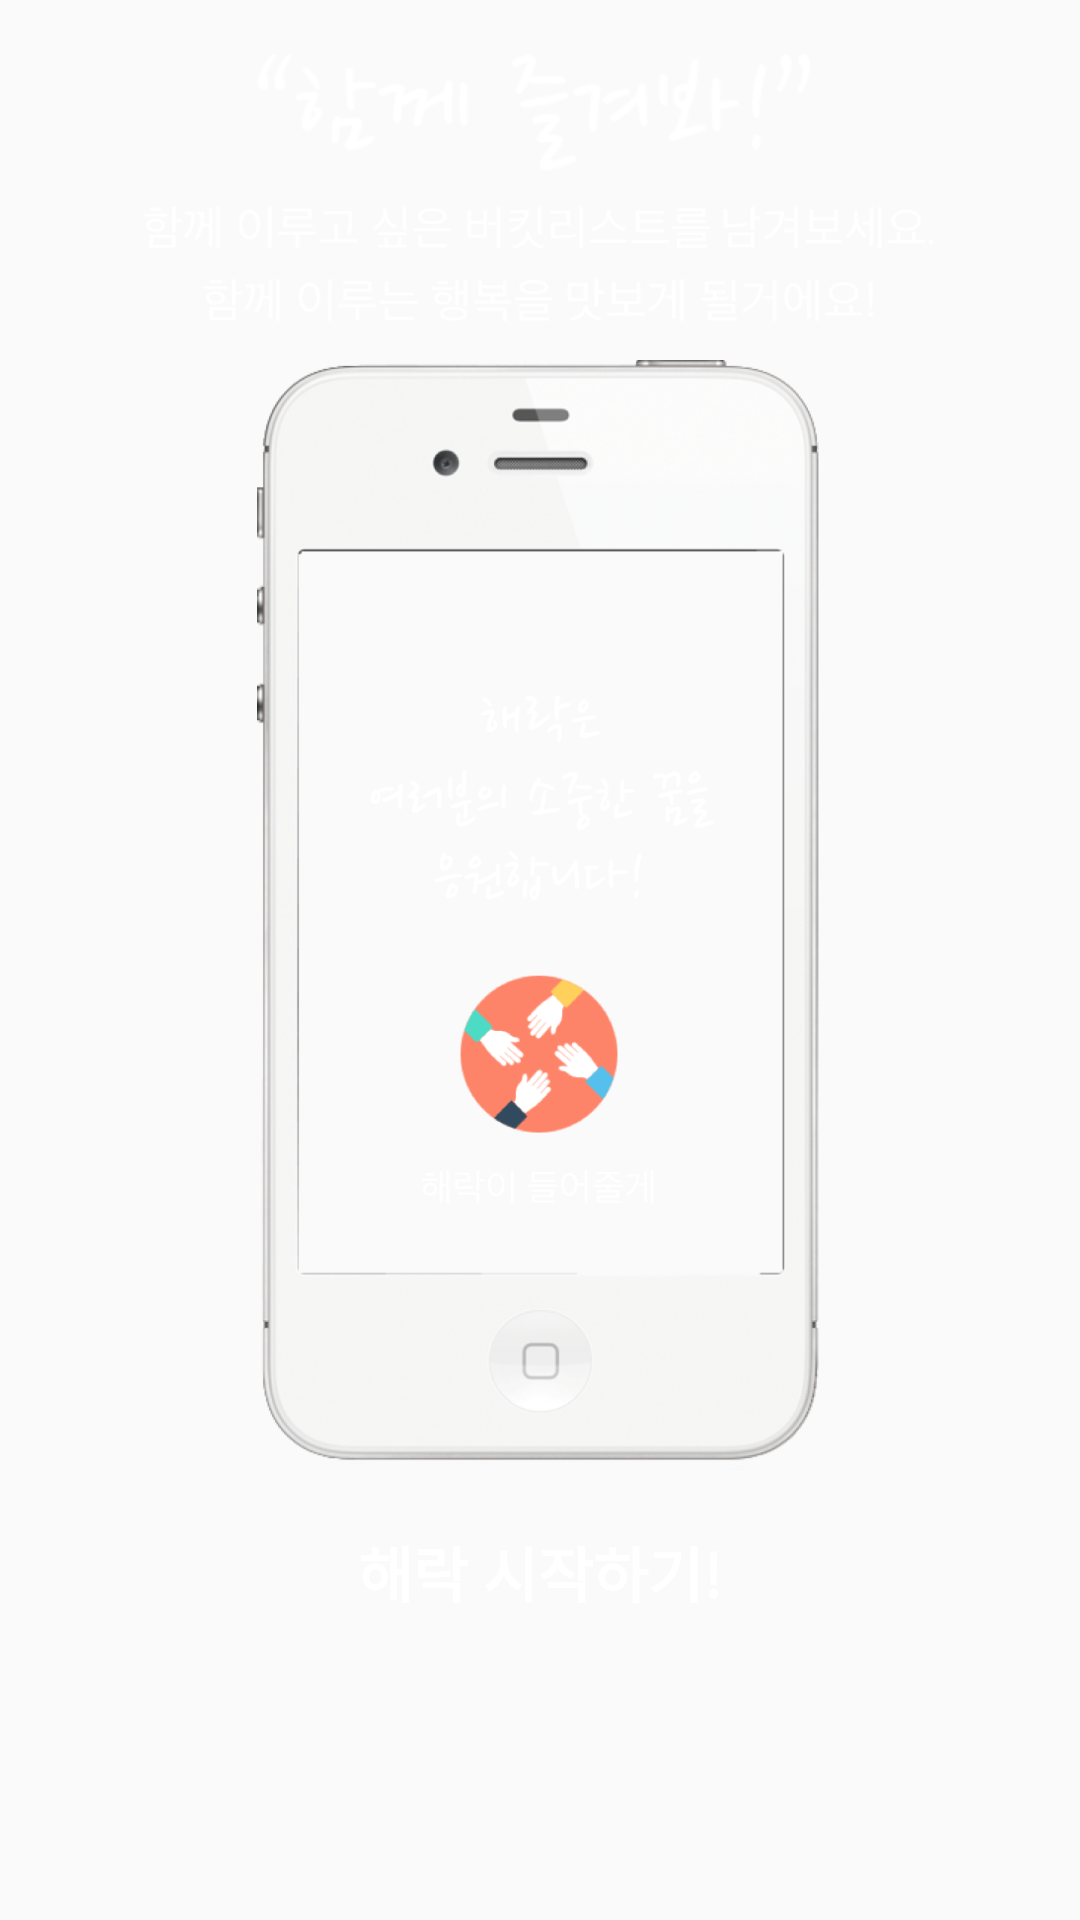

Write the Android layout XML for this screen, with the resource values it uses.
<!-- AndroidManifest.xml: application theme AppTheme -->
<!-- res/layout/fragment4_intro.xml -->
<?xml version="1.0" encoding="utf-8"?>
<LinearLayout xmlns:android="http://schemas.android.com/apk/res/android"
    android:orientation="vertical"
    android:layout_width="match_parent"
    android:layout_height="match_parent">


    <ImageView
        android:layout_width="match_parent"
        android:paddingTop="10dp"
        android:layout_height="60dp"
        android:paddingRight="20dp"
        android:paddingLeft="20dp"
        android:src="@drawable/introfrag4" />


    <ImageView
        android:layout_width="wrap_content"
        android:layout_height="60dp"
        android:src="@drawable/writefrag4"/>

    <ImageView
        android:layout_width="wrap_content"
        android:layout_height="370dp"
        android:src="@drawable/imgfrag4"/>

    <Button
        android:id="@+id/gotologin"
        android:layout_width="wrap_content"
        android:layout_height="wrap_content"
        android:layout_margin="10dp"
        android:layout_gravity="center"
        android:text="해락 시작하기!"
        android:textColor="#ffffff"
        android:textSize="20dp"
        android:textStyle="bold"
        android:background="@drawable/btn_bg_ex"/>

</LinearLayout>
<!-- resources referenced by this layout -->
<resources>
  <!-- drawable imgfrag4: png bitmap (drawable, 237745 bytes) -->
  <!-- drawable introfrag4: png bitmap (drawable, 7790 bytes) -->
  <!-- drawable writefrag4: png bitmap (drawable, 17920 bytes) -->
  <style name="AppTheme" parent="Theme.AppCompat.Light.DarkActionBar">
          
          <item name="colorPrimary">@color/colorPrimary</item>
          <item name="colorPrimaryDark">@color/colorPrimaryDark</item>
          <item name="colorAccent">@color/colorAccent</item>
      </style>
  <color name="colorPrimary">#fdab49</color>
  <color name="colorPrimaryDark">#fd9b26</color>
  <color name="colorAccent">#ff8c00</color>
</resources>
